Run: headless pygame with SDL's dummy video driver; simulated clock (each Clock.tick advances the game by its frame time, no real sleeping); random seed 0; keys injected as events and as key.get_pressed() state; no mouse input.
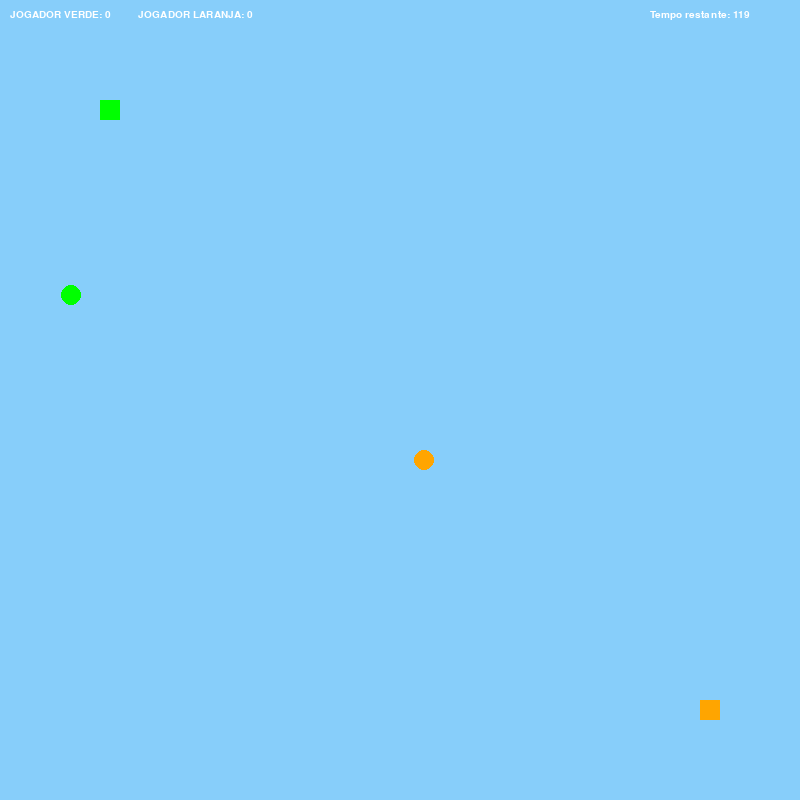
Frame 1 of 4 · flips 1–60 · no input
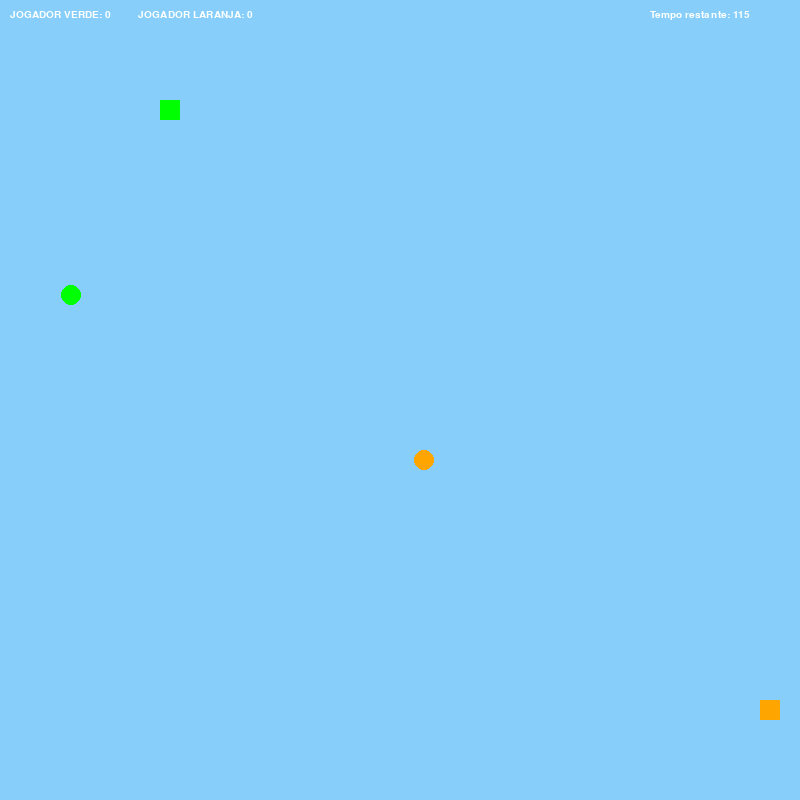
Frame 2 of 4 · flips 61–180 · tapped SPACE, RETURN · held RIGHT (→), D
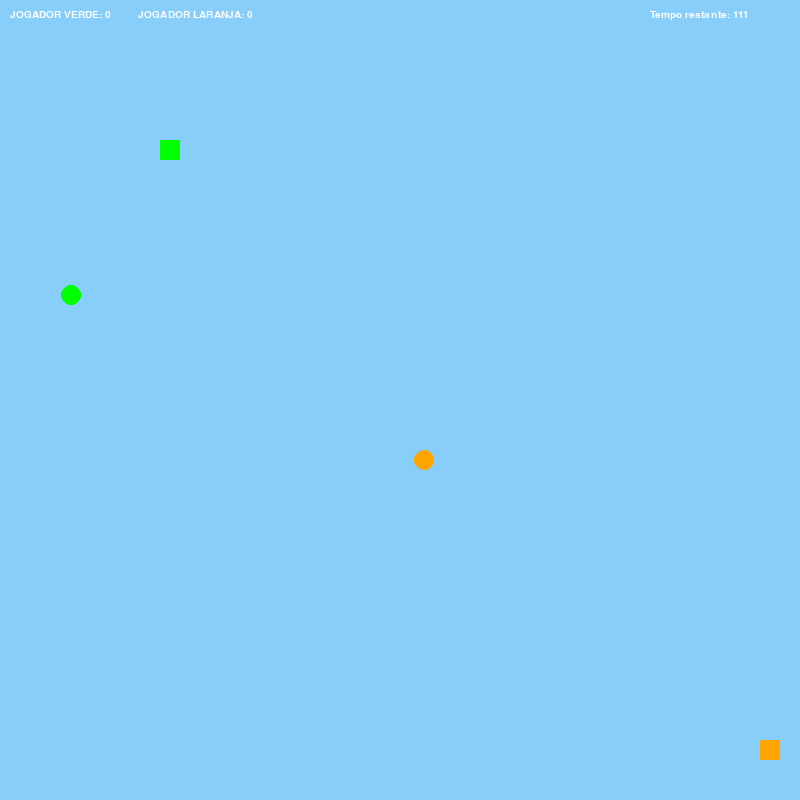
Frame 3 of 4 · flips 181–300 · held DOWN (↓), S
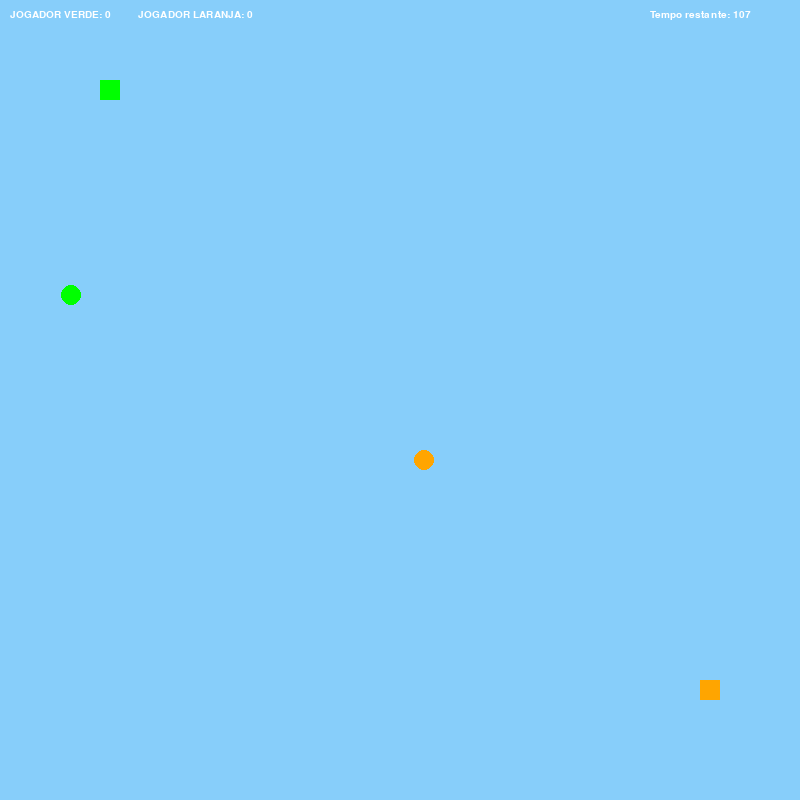
Frame 4 of 4 · flips 301–420 · held LEFT (←), A, UP (↑), W

The pygame program that drew these frames:

#tudo que foi necessário importar
import pygame
import sys
import random
import os
import json #salvar o placar dos jogadores 
from pygame.locals import *

#para começar a usar o pygame
pygame.init()
pygame.mixer.init()

#cores
BRANCO = (255, 255, 255)  #escrita
AZUL_CLARO = (135, 206, 250) #fundo de tela
VERDE = (0, 255, 0) #jogador 1
LARANJA = (255, 165, 0) #jogador 2

#tamanho e velocidade
TAMANHO_JOGADOR=20
TAMANHO_MACA=10
FPS=30
TEMPO = 120  # Duração do jogo em segundos

#controle do tempo
inicio=pygame.time.get_ticks()
tempo_passado=0
tempo_falta=TEMPO

#iniciar o jogo 
ativar_jogo=True

# Configurações da tela
tela=pygame.display.set_mode((800,800)) #tamanho da tela
pygame.display.set_caption("Jogo da cobrinha para dois jogadores") #titulo da janela
relogio=pygame.time.Clock()
letra=pygame.font.SysFont("arial", 15) #fonte dos textos
largura, altura = tela.get_size() 


#função do movimento dos jogadores
def movimento(jogador, teclas): 
    if teclas[jogador['controles']['cima']]:jogador['vertical'] -= jogador['velocidade'] #move para cima 
    if teclas[jogador['controles']['baixo']]:jogador['vertical'] += jogador['velocidade'] #move para baixo 
    if teclas[jogador['controles']['esquerda']]:jogador['horizontal'] -= jogador['velocidade'] #move para esquerda 
    if teclas[jogador['controles']['direita']]:jogador['horizontal'] += jogador['velocidade'] #move para direita 
    jogador['cobrinha'] = pygame.Rect(jogador['horizontal'], jogador['vertical'], jogador['tamanho'], jogador['tamanho']) #atualiza a posição do jogador

'''Essa parte da colisão encontrei muita dificuldade,nessa parte tive auxilio do GIMINI,pois antes a colisão não ocorria'''
#"pegar" as maçãs
def colisao(jogador, maca):
    if jogador['cobrinha'].colliderect(maca['maca']):
        jogador['pontuação'] += 1
        return True
    return False

#coloca o maçã em  posição aleatória da tela
def aleatorio(maca, largura, altura):
    maca['horizontal'] = random.randint(30, largura - 30)
    maca['vertical'] = random.randint(30, altura - 30)
    maca['maca'] = pygame.Rect(maca['horizontal'] - maca['tamanho'], maca['vertical'] - maca['tamanho'], maca['tamanho'] * 2, maca['tamanho'] * 2)


#Para mover os jogadores pelas teclas
controles_1 = {'cima': K_w, 'baixo': K_s, 'esquerda': K_a, 'direita': K_d} #teclas do jogador 1 (WASD)
jogador1={'cor': VERDE,'tamanho': TAMANHO_JOGADOR,'horizontal': 100, 'vertical': 100,'retangulo': None,'velocidade': 10,'pontuação': 0,'controles': controles_1}
jogador1['cobrinha'] = pygame.Rect(jogador1['horizontal'], jogador1['vertical'], jogador1['tamanho'], jogador1['tamanho'])
controles_2 = {'cima': K_UP, 'baixo': K_DOWN, 'esquerda': K_LEFT, 'direita': K_RIGHT} #teclas do jogador 2(setas do teclado)
jogador2={'cor': LARANJA,'tamanho': TAMANHO_JOGADOR,'horizontal': 700, 'vertical': 700,'retangulo': None,'velocidade': 10,'pontuação': 0,'controles': controles_2}
jogador2['cobrinha'] = pygame.Rect(jogador2['horizontal'], jogador2['vertical'], jogador2['tamanho'], jogador2['tamanho'])

#Maçãs (coletáveis)
laranja = {'cor': LARANJA,'tamanho': TAMANHO_MACA,'horizontal': 0, 'vertical': 0,'rect': None}
aleatorio(laranja, largura, altura) #coloca a maçã em uma posição aleatória
limao = {'cor': VERDE,'tamanho': TAMANHO_MACA,'horizontal': 0, 'vertical': 0,'rect': None}
aleatorio(limao, largura, altura)

#Loop principal do jogo
while True:
    tela.fill(AZUL_CLARO) #fundo de tela
    teclas=pygame.key.get_pressed() #pega as teclas pressionadas

   
    if ativar_jogo:
         #controle do tempo
        tempo_passado=(pygame.time.get_ticks()-inicio)//1000
        tempo_falta=TEMPO-tempo_passado
        if tempo_falta <=0:
            ativar_jogo=False
    tempo_texto=letra.render(f"Tempo restante: {tempo_falta}",True,BRANCO)
    tela.blit(tempo_texto, (largura - 150, 10))

    for evento in pygame.event.get(): #processa os eventos
        if evento.type == QUIT: #se clicar no X da janela
                pygame.quit()
                sys.exit()
        if ativar_jogo:
            movimento(jogador1, teclas)
            movimento(jogador2, teclas)
        if colisao(jogador1, limao):
            aleatorio(limao, largura, altura)
        if colisao(jogador2, laranja):
            aleatorio(laranja, largura, altura)

#desenha os jogadores e as maçãs na tela
    pygame.draw.rect(tela, jogador1['cor'], jogador1['cobrinha'])
    pygame.draw.rect(tela, jogador2['cor'], jogador2['cobrinha'])
    pygame.draw.circle(tela, laranja['cor'], (laranja['horizontal'], laranja['vertical']), laranja['tamanho'])
    pygame.draw.circle(tela, limao['cor'], (limao['horizontal'], limao['vertical']), limao['tamanho'])

    pontuação_texto = letra.render(f"JOGADOR VERDE: {jogador1['pontuação']}         JOGADOR LARANJA: {jogador2['pontuação']}", True, BRANCO)
    if jogador1['pontuação'] == jogador2['pontuação']:
        resultado_texto = letra.render("EMPATE!", True, BRANCO)
    elif jogador1['pontuação'] > jogador2['pontuação']:
        resultado_texto = letra.render("JOGADOR 1 VENCE!", True, VERDE)
    else:
        resultado_texto = letra.render("JOGADOR 2 VENCE!", True, LARANJA)
    tela.blit(pontuação_texto, (10, 10))
    pygame.display.update() #atualiza a tela
    relogio.tick(FPS) 


'''COISAS QUE QUERIA TER COLOCADO,IDEIAS PARA MELHORAR O JOGO:
-Queria colocar uma música para tocar ao fundo
-Um som diferente pra quando cada jogador fazer 
-Tela inicial e de fim de jogo
-Guardar o placar para e comparar com outras rodadas
-Colocar a calda da "cobrinha",a cada ponto ir colocando dentro de uma lista 
-Se os jogadores colidirem entre si a rodada acaba (mesmo se ainda tiver tempo)
-Tela circular,como se os jogadores saíssem de um lado e conseguissem aparecer do outro
'''
